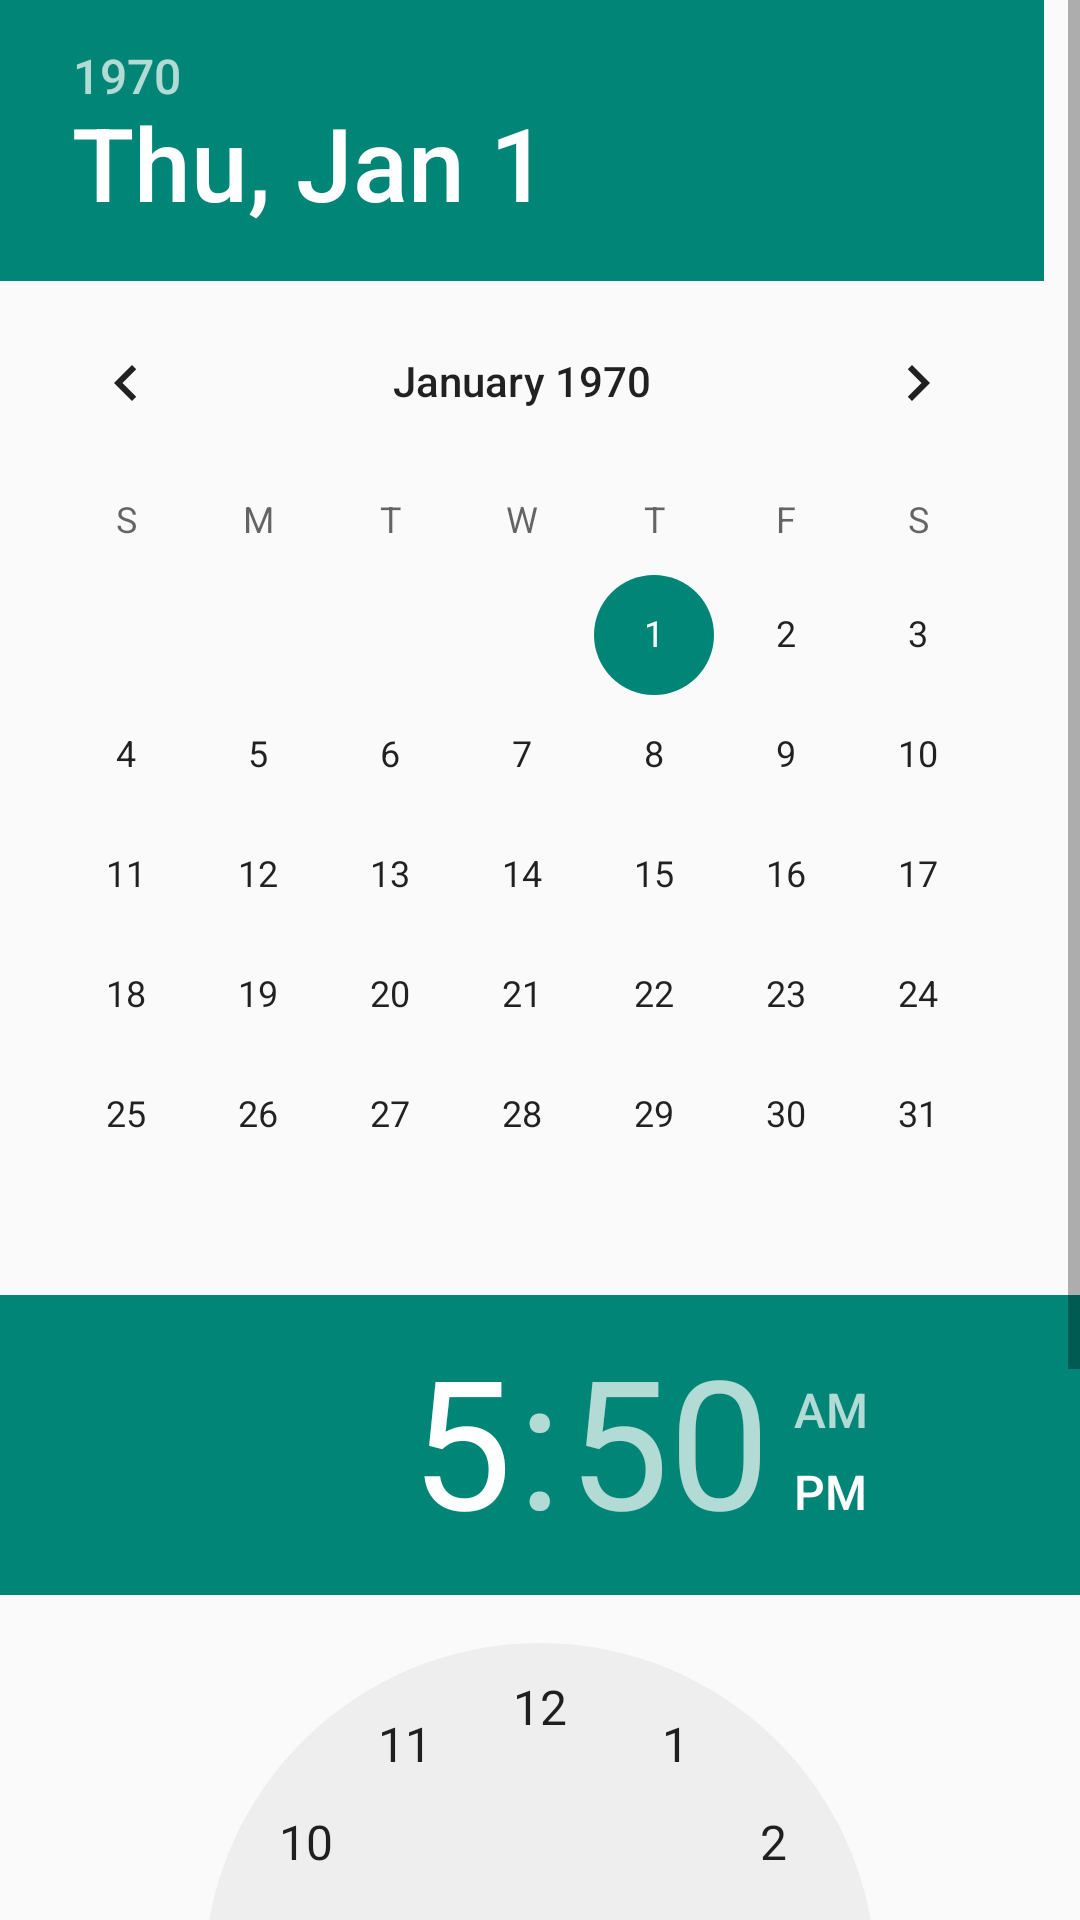

Write the Android layout XML for this screen, with the resource values it uses.
<!-- AndroidManifest.xml: application theme AppTheme -->
<!-- res/layout/fragment_pages.xml -->
<?xml version="1.0" encoding="utf-8"?>
<RelativeLayout xmlns:android="http://schemas.android.com/apk/res/android"
    android:layout_width="match_parent"
    android:layout_height="match_parent">
    <ScrollView
        android:layout_width="match_parent"
        android:layout_height="wrap_content">
        <RelativeLayout
            android:layout_width="match_parent"
            android:layout_height="match_parent"
            android:orientation="vertical">
    <DatePicker
        android:layout_width="match_parent"
        android:layout_height="wrap_content"
        android:calendarViewShown="false"
        android:id="@+id/datePicker"/>
    <TimePicker
        android:layout_below="@+id/datePicker"
        android:layout_width="match_parent"
        android:layout_height="wrap_content"
        android:theme="@style/Base.Theme.AppCompat.Light"
        android:id="@+id/timePicker"/>
    <Button
        android:layout_marginTop="30dp"
        android:layout_width="match_parent"
        android:layout_height="wrap_content"
        android:text="Search"
        android:layout_centerHorizontal="true"
        android:layout_below="@+id/timePicker"
        android:id="@+id/btnSearch"/>
            </RelativeLayout>
    </ScrollView>
</RelativeLayout>
<!-- resources referenced by this layout -->
<resources>
  <style name="AppTheme" parent="Theme.AppCompat.Light.DarkActionBar">
          
      </style>
</resources>
